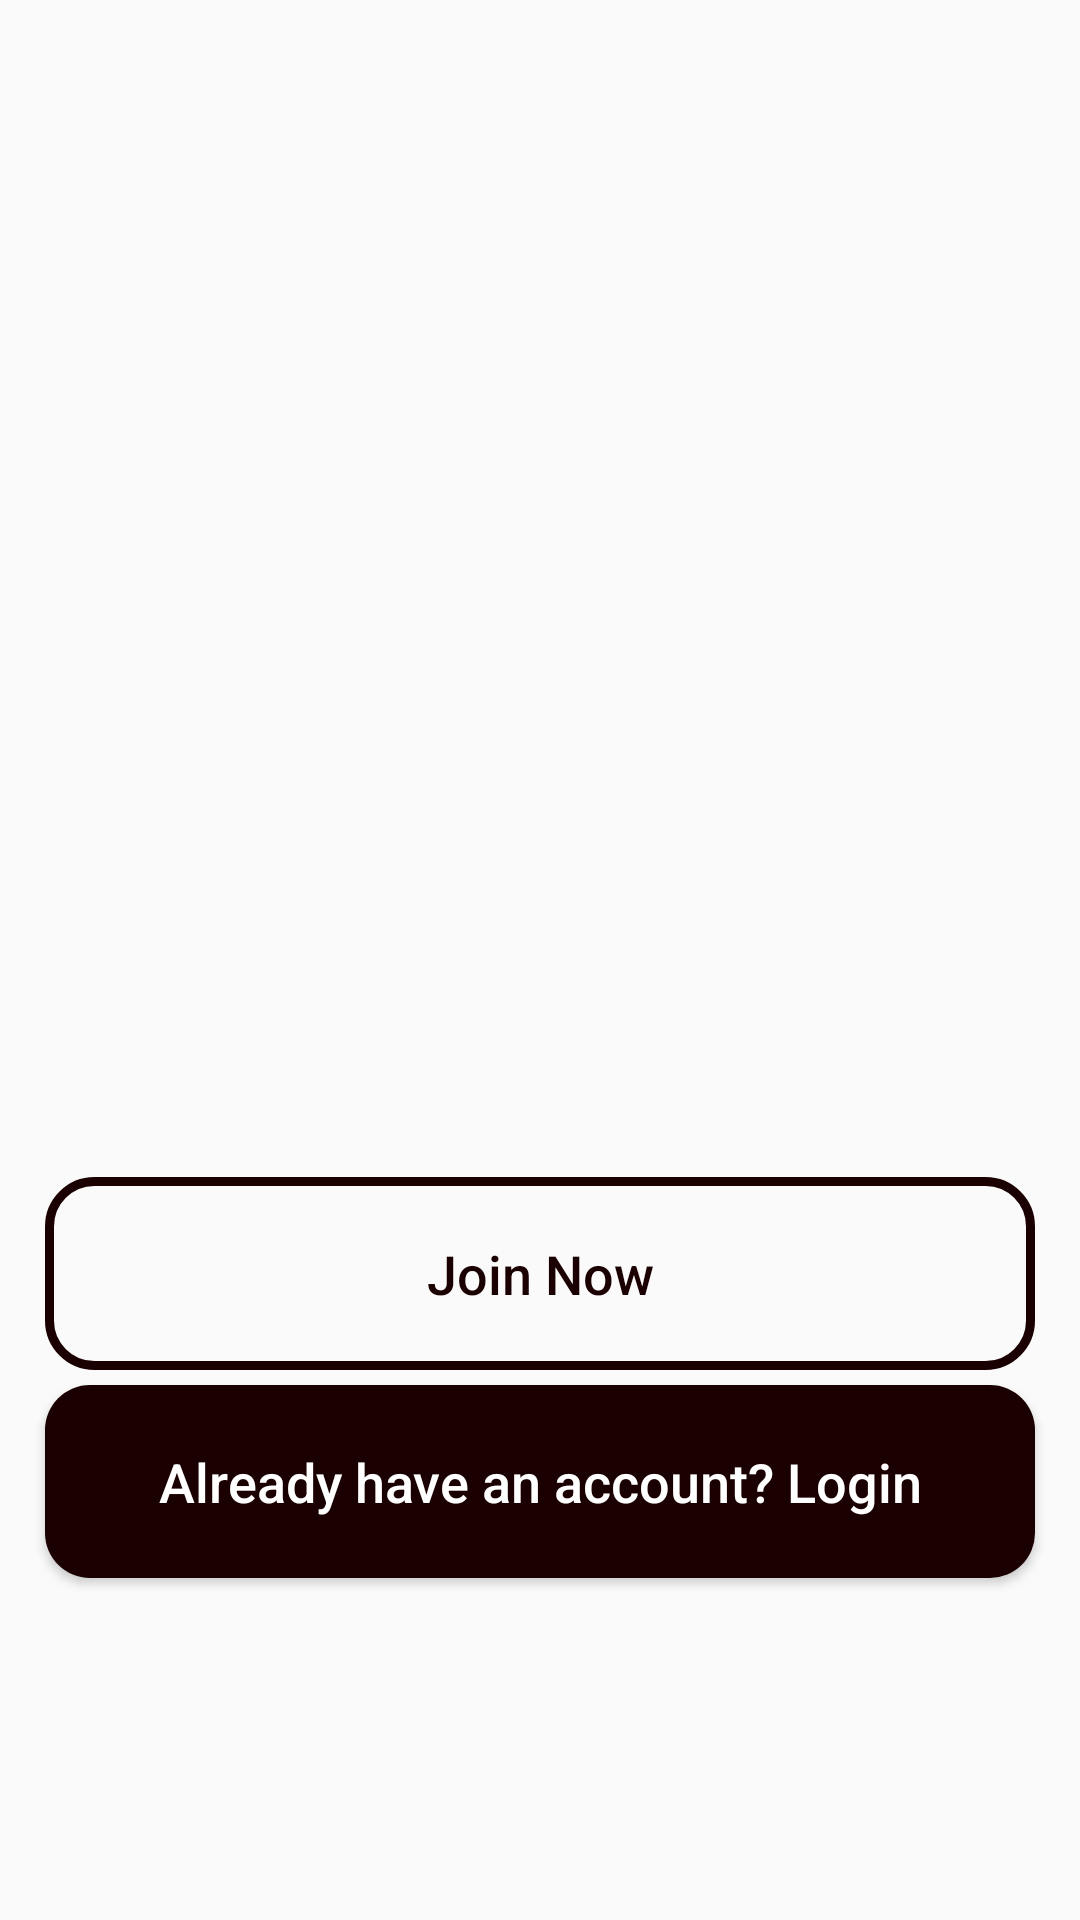

Produce the Android XML layout that renders to this screen, including the resource entries it uses.
<!-- AndroidManifest.xml: application theme AppTheme -->
<!-- res/layout/activity_main.xml -->
<?xml version="1.0" encoding="utf-8"?>
<RelativeLayout xmlns:android="http://schemas.android.com/apk/res/android"
    xmlns:app="http://schemas.android.com/apk/res-auto"
    xmlns:tools="http://schemas.android.com/tools"
    android:layout_width="match_parent"
    android:layout_height="match_parent"
    android:background="@drawable/bg"
    tools:context=".Buyer.MainActivity"
    >

 
    <Button
        android:id="@+id/main_joint_btn"
        android:layout_width="match_parent"
        android:layout_height="wrap_content"
        android:layout_above="@+id/main_start_login"
        android:layout_marginBottom="5dp"
        android:layout_marginLeft="15dp"
        android:layout_marginRight="15dp"
        android:background="@drawable/input_design"
        android:padding="20dp"
        android:textAllCaps="false"
        android:textSize="18sp"
        android:text="Join Now"
        android:textColor="@color/colorPrimaryDark"/>

    <Button
        android:id="@+id/main_start_login"
        android:layout_width="match_parent"
        android:layout_height="wrap_content"
        android:layout_alignParentBottom="true"
        android:layout_marginLeft="15dp"
        android:layout_marginRight="15dp"
        android:layout_marginBottom="114dp"

        android:background="@drawable/buttons"
        android:padding="20dp"
        android:text="Already have an account? Login"
        android:textAllCaps="false"
        android:textColor="#ffffff"
        android:textSize="18sp" />

    
</RelativeLayout>
<!-- resources referenced by this layout -->
<resources>
  <color name="colorPrimary">#1a0000</color>
  <color name="colorPrimaryDark">#1a0000</color>
  <!-- drawable buttons (drawable) -->
  <?xml version="1.0" encoding="utf-8"?>
  <shape xmlns:android="http://schemas.android.com/apk/res/android">
  
      <solid
          android:color="@color/colorPrimaryDark"
          ></solid>
      <corners
          android:radius="15dp"
          ></corners>
  
  </shape>
  <!-- drawable input_design (drawable) -->
  <?xml version="1.0" encoding="utf-8"?>
  <shape xmlns:android="http://schemas.android.com/apk/res/android">
  <stroke
      android:color="@color/colorPrimaryDark"
      android:width="3dp"
  
      ></stroke>
      <corners
          android:radius="15dp"
          ></corners>
  </shape>
  <style name="AppTheme" parent="Theme.AppCompat.Light.DarkActionBar">
          
          <item name="colorPrimary">@color/colorPrimary</item>
          <item name="colorPrimaryDark">@color/colorPrimaryDark</item>
          <item name="colorAccent">@color/colorAccent</item>
          <item name="android:windowAnimationStyle">@null</item>
  
          <item name="windowActionBar">false</item>
          <item name="windowNoTitle">true</item>
  
      </style>
  <color name="colorAccent">#D81B60</color>
</resources>
